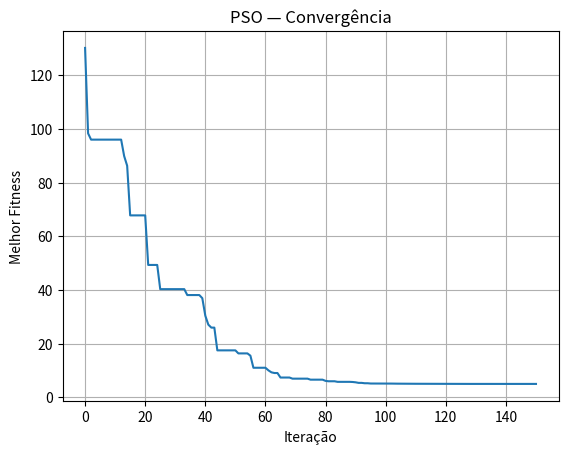

Write Python code to recreate this figure.
"""
📘 DIA 16 — Particle Swarm Optimization (PSO)
---------------------------------------------

Minimização da função Rastrigin.
"""

import numpy as np
import random
import math
import matplotlib.pyplot as plt

# ---------------------------------------------------------
# 1️⃣ Parâmetros do PSO
# ---------------------------------------------------------
NUM_PARTICLES = 40
DIM = 10
ITERATIONS = 150

w = 0.7      # peso de inércia
c1 = 1.5     # coeficiente cognitivo
c2 = 1.5     # coeficiente social

LOWER_BOUND = -5.12
UPPER_BOUND = 5.12

random.seed(42)
np.random.seed(42)

# ---------------------------------------------------------
# 2️⃣ Função Rastrigin
# ---------------------------------------------------------
def rastrigin(x):
    A = 10
    return A * len(x) + np.sum(x**2 - A * np.cos(2 * math.pi * x))


# ---------------------------------------------------------
# 3️⃣ Inicialização
# ---------------------------------------------------------
positions = np.random.uniform(LOWER_BOUND, UPPER_BOUND, (NUM_PARTICLES, DIM))
velocities = np.random.uniform(-1, 1, (NUM_PARTICLES, DIM))

pbest_positions = positions.copy()
pbest_values = np.array([rastrigin(p) for p in positions])

gbest_index = np.argmin(pbest_values)
gbest_position = pbest_positions[gbest_index].copy()
gbest_value = pbest_values[gbest_index]

history = [gbest_value]

# ---------------------------------------------------------
# 4️⃣ Loop principal do PSO
# ---------------------------------------------------------
for iteration in range(ITERATIONS):

    for i in range(NUM_PARTICLES):

        r1 = np.random.rand(DIM)
        r2 = np.random.rand(DIM)

        # Atualiza velocidade
        velocities[i] = (
            w * velocities[i]
            + c1 * r1 * (pbest_positions[i] - positions[i])
            + c2 * r2 * (gbest_position - positions[i])
        )

        # Atualiza posição
        positions[i] = positions[i] + velocities[i]

        # Mantém dentro dos limites
        positions[i] = np.clip(positions[i], LOWER_BOUND, UPPER_BOUND)

        # Avalia nova posição
        fitness = rastrigin(positions[i])

        # Atualiza pbest
        if fitness < pbest_values[i]:
            pbest_values[i] = fitness
            pbest_positions[i] = positions[i].copy()

    # Atualiza gbest
    gbest_index = np.argmin(pbest_values)
    if pbest_values[gbest_index] < gbest_value:
        gbest_value = pbest_values[gbest_index]
        gbest_position = pbest_positions[gbest_index].copy()

    history.append(gbest_value)

    if iteration % 10 == 0:
        print(f"Iteração {iteration} | Melhor fitness: {gbest_value:.6f}")

# ---------------------------------------------------------
# 5️⃣ Resultado
# ---------------------------------------------------------
print("\nMelhor solução encontrada:")
print("Fitness:", gbest_value)
print("Primeiras componentes:", gbest_position[:5])

# Gráfico de convergência
plt.plot(history)
plt.title("PSO — Convergência")
plt.xlabel("Iteração")
plt.ylabel("Melhor Fitness")
plt.grid(True)
plt.show()
